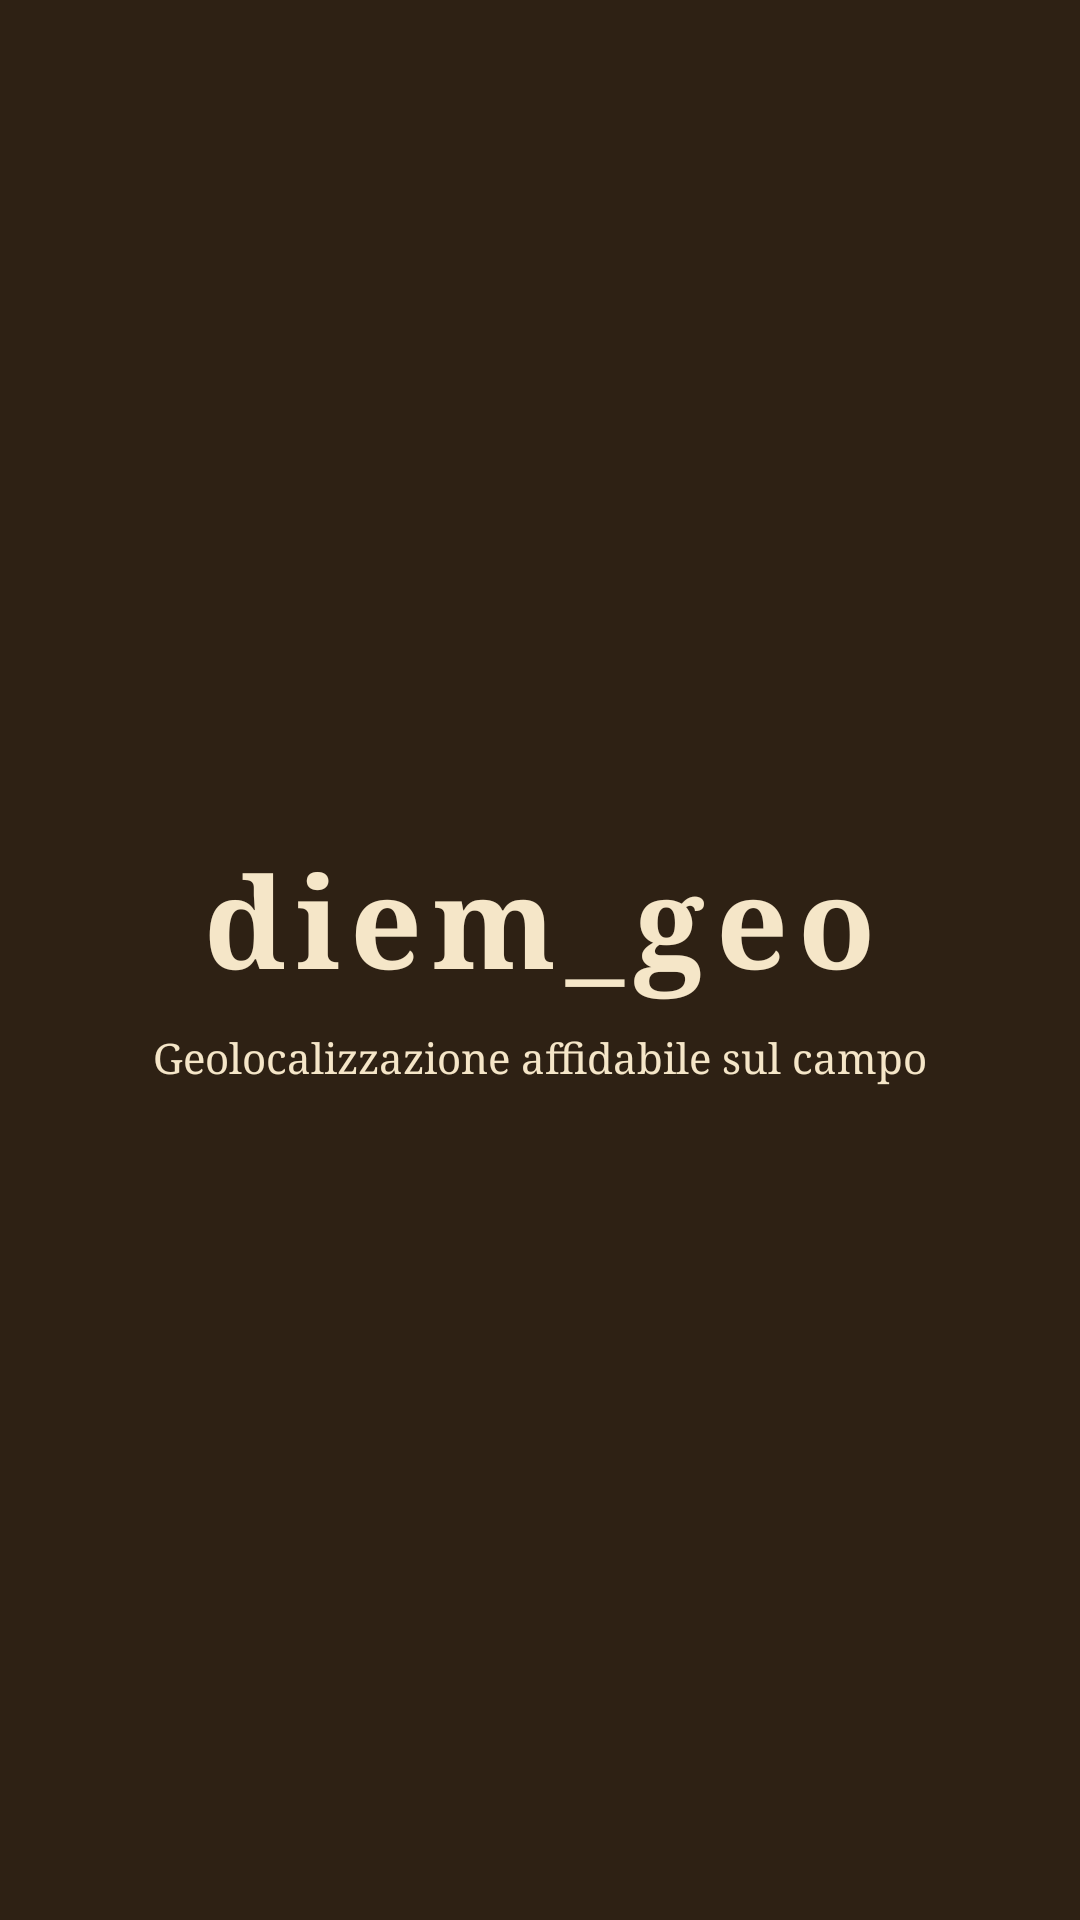

The Android layout XML behind this screen, and the referenced resources:
<!-- AndroidManifest.xml: activity theme Theme.DiemGeo.Splash -->
<!-- res/layout/activity_splash.xml -->
<?xml version="1.0" encoding="utf-8"?>
<FrameLayout xmlns:android="http://schemas.android.com/apk/res/android"
    android:layout_width="match_parent"
    android:layout_height="match_parent"
    android:background="@color/splash_scrim">

    <ImageView
        android:layout_width="match_parent"
        android:layout_height="match_parent"
        android:scaleType="centerCrop"
        android:src="@drawable/splash_map_bg"
        android:contentDescription="@null" />

    <View
        android:layout_width="match_parent"
        android:layout_height="match_parent"
        android:background="@color/splash_scrim_overlay" />

    <LinearLayout
        android:layout_width="wrap_content"
        android:layout_height="wrap_content"
        android:layout_gravity="center"
        android:orientation="vertical"
        android:gravity="center_horizontal">

        <TextView
            android:id="@+id/text_app_name"
            android:layout_width="wrap_content"
            android:layout_height="wrap_content"
            android:text="@string/app_name"
            android:textColor="@color/splash_title"
            android:textSize="42sp"
            android:textStyle="bold"
            android:letterSpacing="0.08"
            android:fontFamily="serif" />

        <TextView
            android:layout_width="wrap_content"
            android:layout_height="wrap_content"
            android:layout_marginTop="8dp"
            android:text="@string/splash_tagline"
            android:textColor="@color/splash_title"
            android:textSize="14sp"
            android:fontFamily="serif"
            android:gravity="center" />
    </LinearLayout>

    <ProgressBar
        android:layout_width="wrap_content"
        android:layout_height="wrap_content"
        android:layout_gravity="bottom|center_horizontal"
        android:layout_marginBottom="40dp"
        android:indeterminateTint="@color/splash_title" />

</FrameLayout>
<!-- resources referenced by this layout -->
<resources>
  <color name="splash_scrim">#3E2C1C</color>
  <color name="splash_scrim_overlay">#99231A0F</color>
  <color name="splash_title">#F5E6C8</color>
  <string name="app_name">diem_geo</string>
  <string name="splash_tagline">Geolocalizzazione affidabile sul campo</string>
  <style name="Theme.DiemGeo.Splash" parent="Theme.DiemGeo">
          <item name="android:windowBackground">@color/splash_scrim</item>
          <item name="android:statusBarColor" tools:targetApi="l">@android:color/transparent</item>
          <item name="android:windowLightStatusBar" tools:targetApi="m">false</item>
      </style>
  <style name="Theme.DiemGeo" parent="Theme.MaterialComponents.DayNight.NoActionBar">
          <item name="colorPrimary">@color/diem_green</item>
          <item name="colorPrimaryDark">@color/diem_green_dark</item>
          <item name="colorAccent">@color/diem_accent</item>
          <item name="android:statusBarColor" tools:targetApi="l">@color/diem_green_dark</item>
      </style>
  <color name="diem_green">#2E7D32</color>
  <color name="diem_green_dark">#1B5E20</color>
  <color name="diem_accent">#FFA000</color>
</resources>
